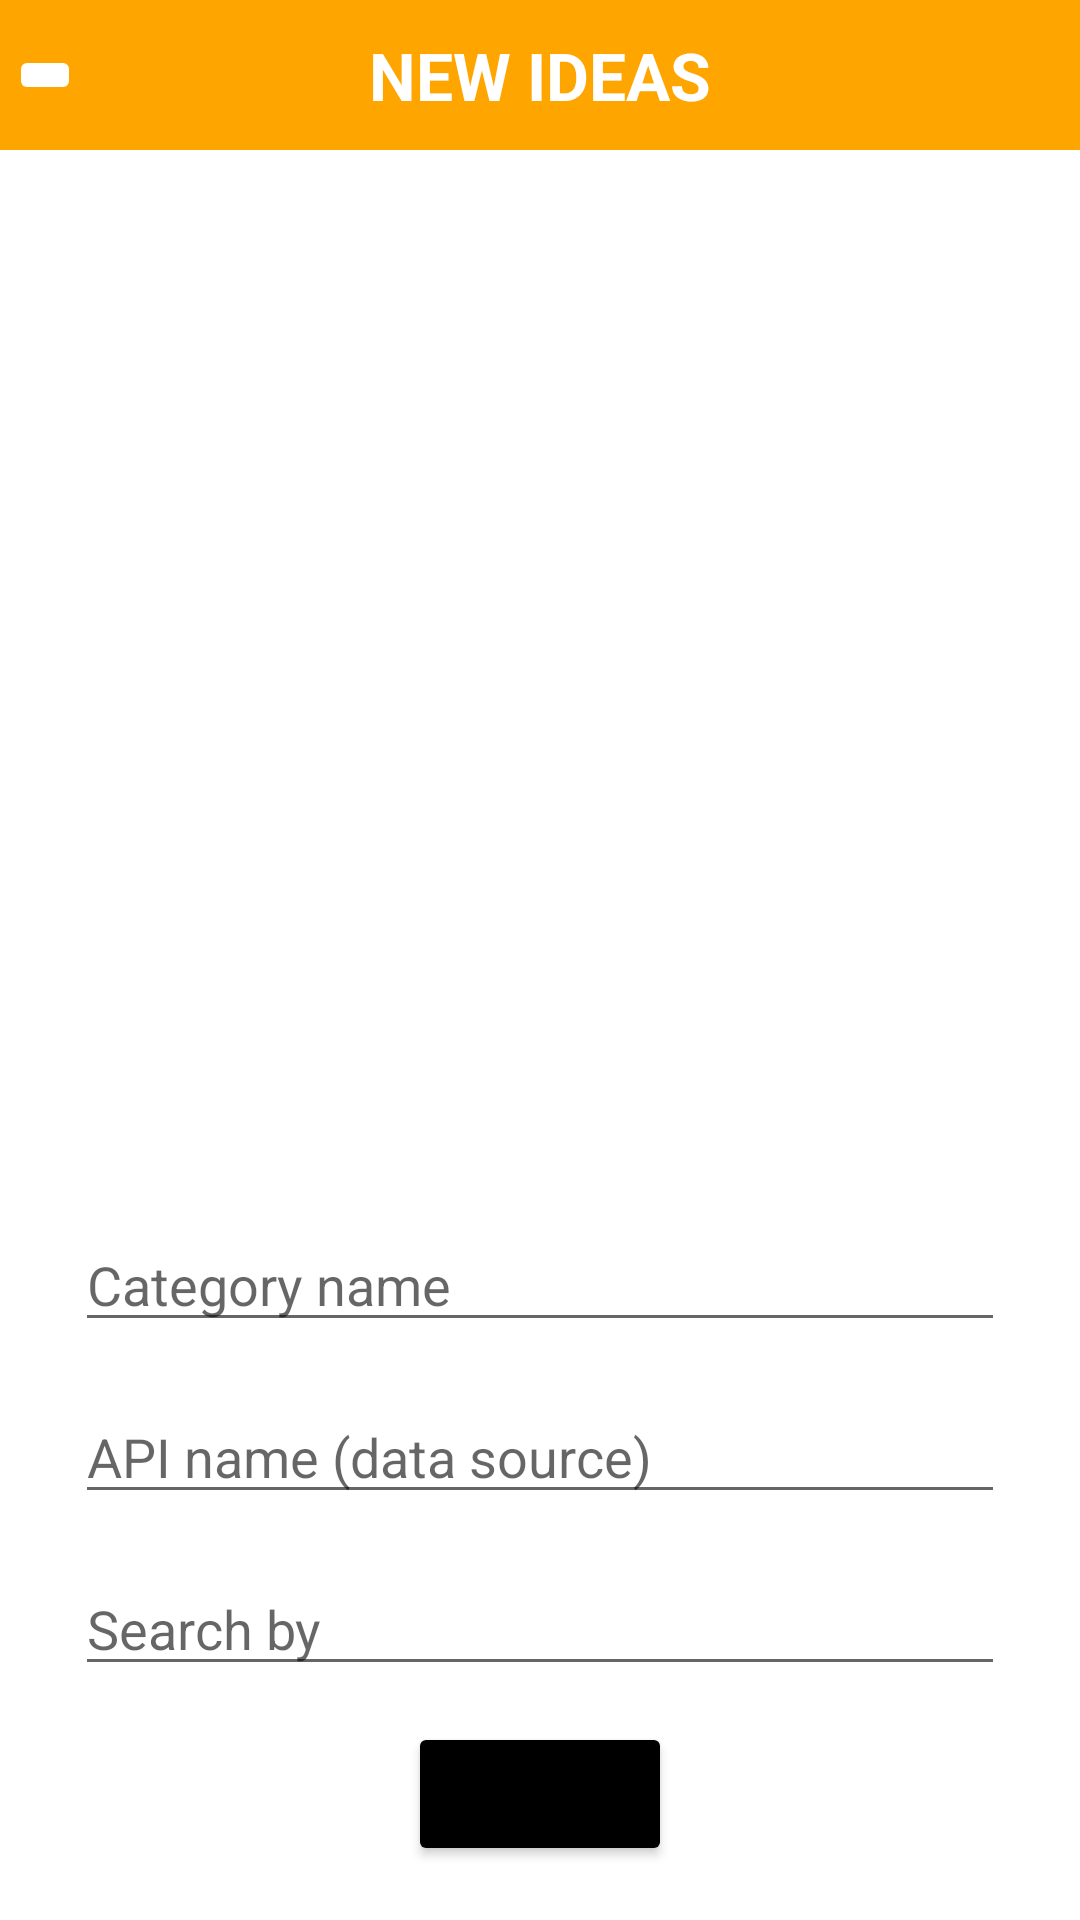

The Android layout XML behind this screen, and the referenced resources:
<!-- AndroidManifest.xml: application theme Theme.SimpleCatalogue -->
<!-- res/layout/fragment_add_new.xml -->
<?xml version="1.0" encoding="utf-8"?>
<FrameLayout xmlns:android="http://schemas.android.com/apk/res/android"
    xmlns:app="http://schemas.android.com/apk/res-auto"
    xmlns:tools="http://schemas.android.com/tools"
    android:layout_width="match_parent"
    android:layout_height="match_parent"
    tools:context=".AddNewFragment">

    <androidx.constraintlayout.widget.ConstraintLayout
        android:layout_width="match_parent"
        android:layout_height="match_parent">

        <TextView
            android:id="@+id/new_ideas"
            android:layout_width="0dp"
            android:layout_height="50dp"
            android:background="@color/orange"
            android:gravity="center"
            android:text="@string/NEW_IDEAS"
            android:textColor="@color/white"
            android:textSize="22sp"
            android:textStyle="bold"
            app:layout_constraintEnd_toEndOf="parent"
            app:layout_constraintStart_toStartOf="parent"
            app:layout_constraintTop_toTopOf="parent" />

        <ImageButton
            android:id="@+id/backBtn"
            android:layout_width="wrap_content"
            android:layout_height="wrap_content"
            android:layout_marginStart="3dp"
            android:src="@drawable/ic_baseline_arrow_back_24"
            app:layout_constraintBottom_toBottomOf="@+id/new_ideas"
            app:layout_constraintStart_toStartOf="@id/new_ideas"
            app:layout_constraintTop_toTopOf="@+id/new_ideas"
            android:backgroundTint="@color/white"/>

        <androidx.recyclerview.widget.RecyclerView
            android:id="@+id/recyclerViewIdeas"
            android:layout_width="0dp"
            android:layout_height="0dp"
            android:layout_marginTop="20dp"
            android:layout_marginBottom="250dp"
            app:layout_constraintBottom_toBottomOf="parent"
            app:layout_constraintEnd_toEndOf="parent"
            app:layout_constraintStart_toStartOf="parent"
            app:layout_constraintTop_toBottomOf="@+id/new_ideas" />

        <EditText
            android:id="@+id/editCategoryName"
            android:layout_width="0dp"
            android:layout_height="wrap_content"
            android:layout_marginStart="25dp"
            android:layout_marginTop="16dp"
            android:layout_marginEnd="25dp"
            android:ems="10"
            android:hint="@string/categoryName"
            android:inputType="textPersonName"
            app:layout_constraintEnd_toEndOf="parent"
            app:layout_constraintStart_toStartOf="parent"
            app:layout_constraintTop_toBottomOf="@+id/recyclerViewIdeas" />

        <EditText
            android:id="@+id/editCategoryAPI"
            android:layout_width="0dp"
            android:layout_height="wrap_content"
            android:layout_marginStart="25dp"
            android:layout_marginTop="16dp"
            android:layout_marginEnd="25dp"
            android:ems="10"
            android:hint="@string/categoryAPI"
            android:inputType="textPersonName"
            app:layout_constraintEnd_toEndOf="parent"
            app:layout_constraintStart_toStartOf="parent"
            app:layout_constraintTop_toBottomOf="@+id/editCategoryName" />

        <EditText
            android:id="@+id/editCategorySearchBy"
            android:layout_width="0dp"
            android:layout_height="wrap_content"
            android:layout_marginStart="25dp"
            android:layout_marginTop="16dp"
            android:layout_marginEnd="25dp"
            android:ems="10"
            android:hint="@string/search_by"
            android:inputType="textPersonName"
            app:layout_constraintEnd_toEndOf="parent"
            app:layout_constraintStart_toStartOf="parent"
            app:layout_constraintTop_toBottomOf="@+id/editCategoryAPI" />

        <Button
            android:id="@+id/saveBtn"
            android:layout_width="wrap_content"
            android:layout_height="wrap_content"
            android:layout_marginTop="12dp"
            android:backgroundTint="@color/black"
            android:text="@string/save"
            app:layout_constraintEnd_toEndOf="parent"
            app:layout_constraintStart_toStartOf="parent"
            app:layout_constraintTop_toBottomOf="@+id/editCategorySearchBy" />

    </androidx.constraintlayout.widget.ConstraintLayout>
</FrameLayout>
<!-- resources referenced by this layout -->
<resources>
  <color name="black">#FF000000</color>
  <color name="orange">#FFFFA500</color>
  <color name="white">#FFFFFFFF</color>
  <string name="NEW_IDEAS">NEW IDEAS</string>
  <string name="categoryAPI">API name (data source)</string>
  <string name="categoryName">Category name</string>
  <string name="save">Save</string>
  <string name="search_by">Search by</string>
  <style name="Theme.SimpleCatalogue" parent="Theme.MaterialComponents.Light.DarkActionBar">
          
          <item name="colorPrimary">@color/purple_500</item>
          <item name="colorPrimaryVariant">@color/purple_700</item>
          <item name="colorOnPrimary">@color/white</item>
          
          <item name="colorSecondary">@color/teal_200</item>
          <item name="colorSecondaryVariant">@color/teal_700</item>
          <item name="colorOnSecondary">@color/black</item>
          
          <item name="android:statusBarColor">?attr/colorPrimaryVariant</item>
          
      </style>
  <color name="purple_500">#FF6200EE</color>
  <color name="purple_700">#FF3700B3</color>
  <color name="teal_200">#FF03DAC5</color>
  <color name="teal_700">#FF018786</color>
</resources>
